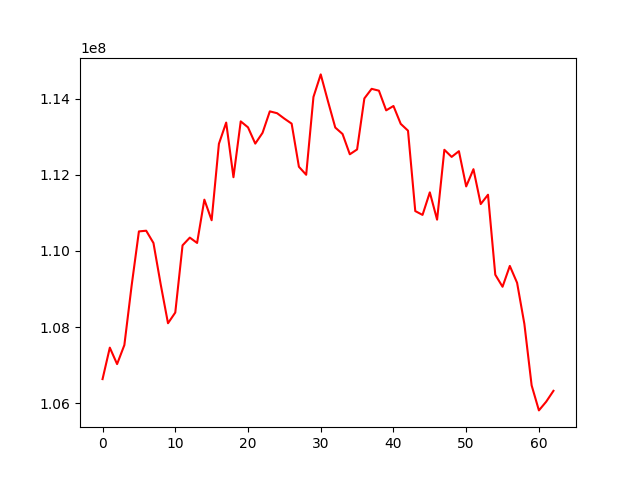

Data behind this chart, as committed beside it:
, 0
0, 106632482
1, 107458948
2, 107026886
3, 107526786
4, 109089273
5, 110512172
6, 110530423
7, 110207722
8, 109116465
9, 108099763
10, 108380927
11, 110145677
12, 110349073
13, 110209006
14, 111346135
15, 110805260
16, 112813224
17, 113371172
18, 111935672
19, 113402539
20, 113245707
21, 112818174
22, 113101404
23, 113665412
24, 113616971
25, 113474717
26, 113343009
27, 112210030
28, 111999704
29, 114043472
30, 114636339
31, 113927568
32, 113240023
33, 113070869
34, 112537721
35, 112665000
36, 114005272
37, 114257161
38, 114208783
39, 113691899
40, 113806606
41, 113336935
42, 113158598
43, 111046058
44, 110945574
45, 111537747
46, 110820319
47, 112656427
48, 112469250
49, 112619442
50, 111693952
51, 112146282
52, 111230031
53, 111475953
54, 109374815
55, 109058264
56, 109605398
57, 109161826
58, 108083369
59, 106467087
... 3 more rows
